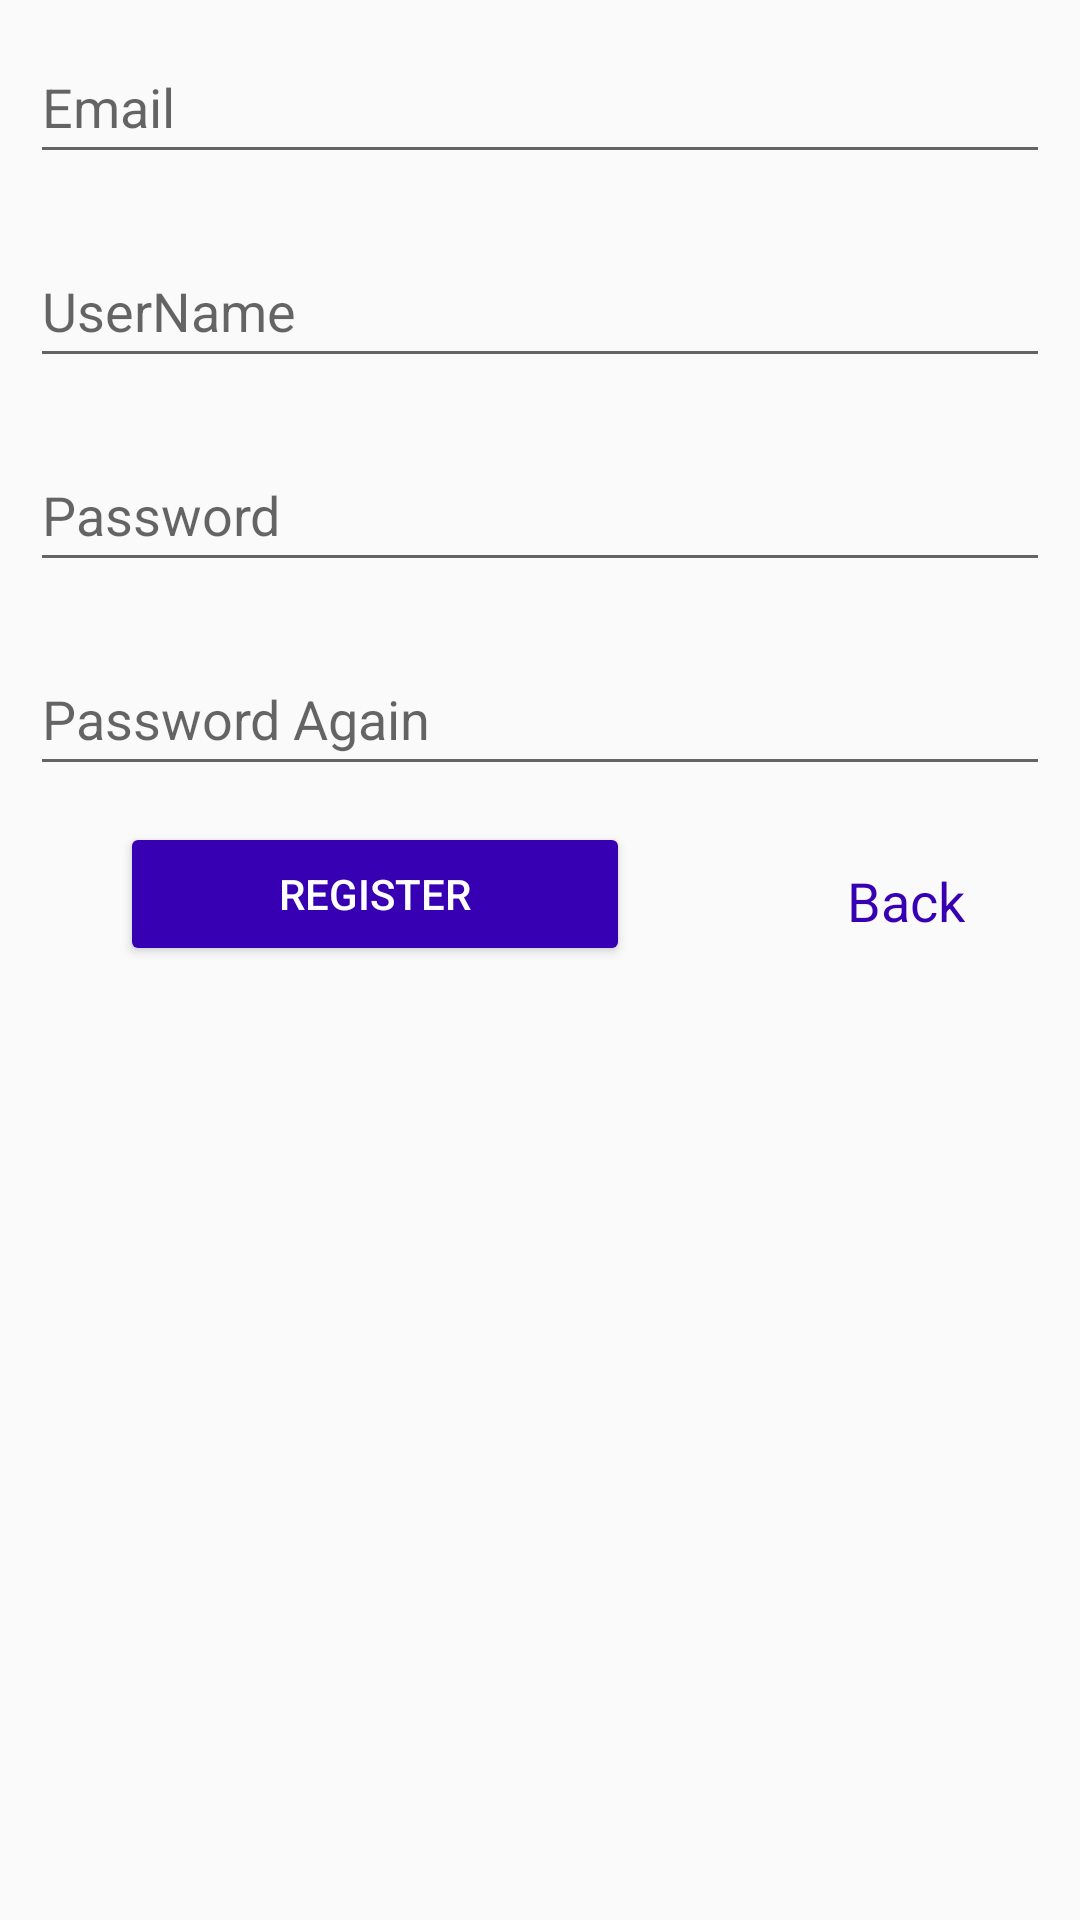

Write the Android layout XML for this screen, with the resource values it uses.
<!-- AndroidManifest.xml: application theme Theme.AndroidCourseFinalProject -->
<!-- res/layout/fragment_register.xml -->
<?xml version="1.0" encoding="utf-8"?>
<FrameLayout xmlns:android="http://schemas.android.com/apk/res/android"
    xmlns:app="http://schemas.android.com/apk/res-auto"
    xmlns:tools="http://schemas.android.com/tools"
    android:layout_width="match_parent"
    android:layout_height="match_parent"
    tools:context=".RegisterFragment">

    <LinearLayout
        android:layout_width="match_parent"
        android:layout_height="wrap_content"
        android:orientation="vertical"
        app:layout_constraintBottom_toBottomOf="parent"
        app:layout_constraintEnd_toEndOf="parent"
        app:layout_constraintStart_toStartOf="parent"
        app:layout_constraintTop_toTopOf="parent">

        <EditText
            android:id="@+id/editTextRegEmail"
            android:layout_width="match_parent"
            android:layout_height="wrap_content"
            android:layout_margin="10dp"
            android:ems="10"
            android:hint="@string/email"
            android:inputType="textPersonName"
            android:minHeight="48dp" />

        <EditText
            android:id="@+id/editTextRegName"
            android:layout_width="match_parent"
            android:layout_height="wrap_content"
            android:layout_margin="10dp"
            android:ems="10"
            android:hint="@string/username"
            android:inputType="textPersonName"
            android:minHeight="48dp" />

        <EditText
            android:id="@+id/editTextRegPassword"
            android:layout_width="match_parent"
            android:layout_height="wrap_content"
            android:layout_margin="10dp"
            android:ems="10"
            android:hint="@string/password"
            android:inputType="textPersonName"
            android:minHeight="48dp" />

        <EditText
            android:id="@+id/editTextRegPasswordAgain"
            android:layout_width="match_parent"
            android:layout_height="wrap_content"
            android:layout_margin="10dp"
            android:ems="10"
            android:hint="@string/password_again"
            android:inputType="textPersonName"
            android:minHeight="48dp" />

        <androidx.constraintlayout.widget.ConstraintLayout
            android:layout_width="match_parent"
            android:layout_height="match_parent">

            <TextView
                android:id="@+id/back_to_login_textview"
                android:layout_width="wrap_content"
                android:layout_height="wrap_content"
                android:layout_marginTop="16dp"
                android:layout_marginBottom="13dp"
                android:text="@string/back"
                android:textColor="@color/purple_700"
                android:textSize="18sp"
                app:layout_constraintBottom_toBottomOf="parent"
                app:layout_constraintEnd_toEndOf="parent"
                app:layout_constraintHorizontal_bias="0.654"
                app:layout_constraintStart_toEndOf="@+id/register_check_btn"
                app:layout_constraintTop_toTopOf="parent"
                app:layout_constraintVertical_bias="0.0" />

            <Button
                android:id="@+id/register_check_btn"
                android:layout_width="170dp"
                android:layout_height="48dp"
                android:backgroundTint="@color/purple_700"
                android:text="@string/register"
                android:textColor="@color/white"
                app:layout_constraintBottom_toBottomOf="parent"
                app:layout_constraintEnd_toEndOf="parent"
                app:layout_constraintHorizontal_bias="0.211"
                app:layout_constraintStart_toStartOf="parent"
                app:layout_constraintTop_toTopOf="parent"
                app:layout_constraintVertical_bias="0.4" />

        </androidx.constraintlayout.widget.ConstraintLayout>

        <TextView
            android:id="@+id/registerResultTextView"
            android:layout_width="match_parent"
            android:layout_height="wrap_content"
            android:layout_marginTop="16dp"
            android:layout_marginBottom="13dp"
            android:gravity="center"
            android:textColor="@color/design_default_color_error"
            android:textSize="18sp"
            app:layout_constraintBottom_toBottomOf="parent"
            app:layout_constraintEnd_toEndOf="parent"
            app:layout_constraintHorizontal_bias="0.901"
            app:layout_constraintStart_toEndOf="@+id/register_check_btn"
            app:layout_constraintTop_toTopOf="parent"
            app:layout_constraintVertical_bias="0.0" />

    </LinearLayout>
</FrameLayout>
<!-- resources referenced by this layout -->
<resources>
  <string name="back">Back</string>
  <string name="email">Email</string>
  <string name="password">Password</string>
  <string name="password_again">Password Again</string>
  <string name="register">Register</string>
  <string name="username">UserName</string>
  <style name="Theme.AndroidCourseFinalProject" parent="Theme.AppCompat.Light.NoActionBar">
          
          <item name="colorPrimary">@color/purple_500</item>
          <item name="colorPrimaryVariant">@color/purple_700</item>
          <item name="colorOnPrimary">@color/white</item>
          
          <item name="colorSecondary">@color/teal_200</item>
          <item name="colorSecondaryVariant">@color/teal_700</item>
          <item name="colorOnSecondary">@color/black</item>
          
          <item name="android:statusBarColor" tools:targetApi="l">?attr/colorPrimaryVariant</item>
          
      </style>
  <!-- not gathered from this repository: default colours our renderer supplied (Android Studio template values) -->
  <color name="purple_500">#FF6200EE</color>
  <color name="purple_700">#FF3700B3</color>
  <color name="teal_200">#FF03DAC5</color>
  <color name="teal_700">#FF018786</color>
  <color name="black">#FF000000</color>
  <color name="white">#FFFFFFFF</color>
</resources>
